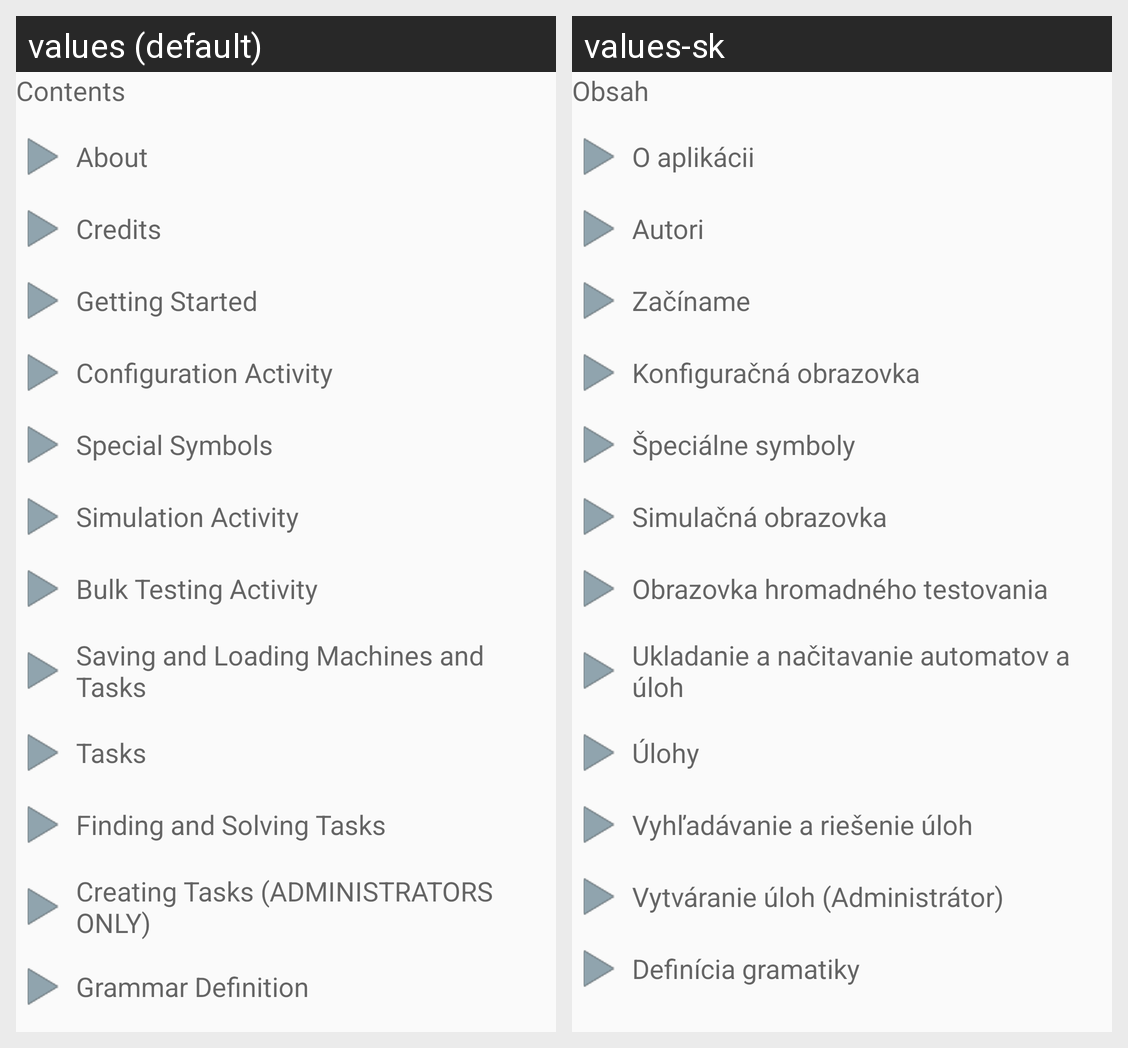

This grid shows one Android layout under two languages. Give, for every string resource on the screen, its name, the default text and each shown locale's text.
Android screen res/layout/guide_contents.xml rendered under 2 locales, left to right: values (default), values-sk. Device: Nexus 5 (rendered at 1080×1920; each locale shown at half size, 540×960, under a caption strip naming it); theme AppTheme.
Strings drawn on this screen, with the default value and each locale's value (text and hints the layout hard-codes, and strings that could not be matched under every locale, appear in the picture but are not listed):

contents
  values: Contents
  values-sk: Obsah

guide_title_about
  values: About
  values-sk: O aplikácii

guide_title_credits
  values: Credits
  values-sk: Autori

guide_title_getting_started
  values: Getting Started
  values-sk: Začíname

guide_title_configuration_activity
  values: Configuration Activity
  values-sk: Konfiguračná obrazovka

guide_title_special_symbols
  values: Special Symbols
  values-sk: Špeciálne symboly

guide_title_simulation_activity
  values: Simulation Activity
  values-sk: Simulačná obrazovka

guide_title_bulk_test_activity
  values: Bulk Testing Activity
  values-sk: Obrazovka hromadného testovania

guide_title_save_load
  values: Saving and Loading Machines and Tasks
  values-sk: Ukladanie a načitavanie automatov a úloh

guide_title_tasks
  values: Tasks
  values-sk: Úlohy

guide_title_solving_tasks
  values: Finding and Solving Tasks
  values-sk: Vyhľadávanie a riešenie úloh

guide_title_creating_tasks
  values: Creating Tasks (ADMINISTRATORS ONLY)
  values-sk: Vytváranie úloh (Administrátor)

guide_title_grammar_definition
  values: Grammar Definition
  values-sk: Definícia gramatiky
